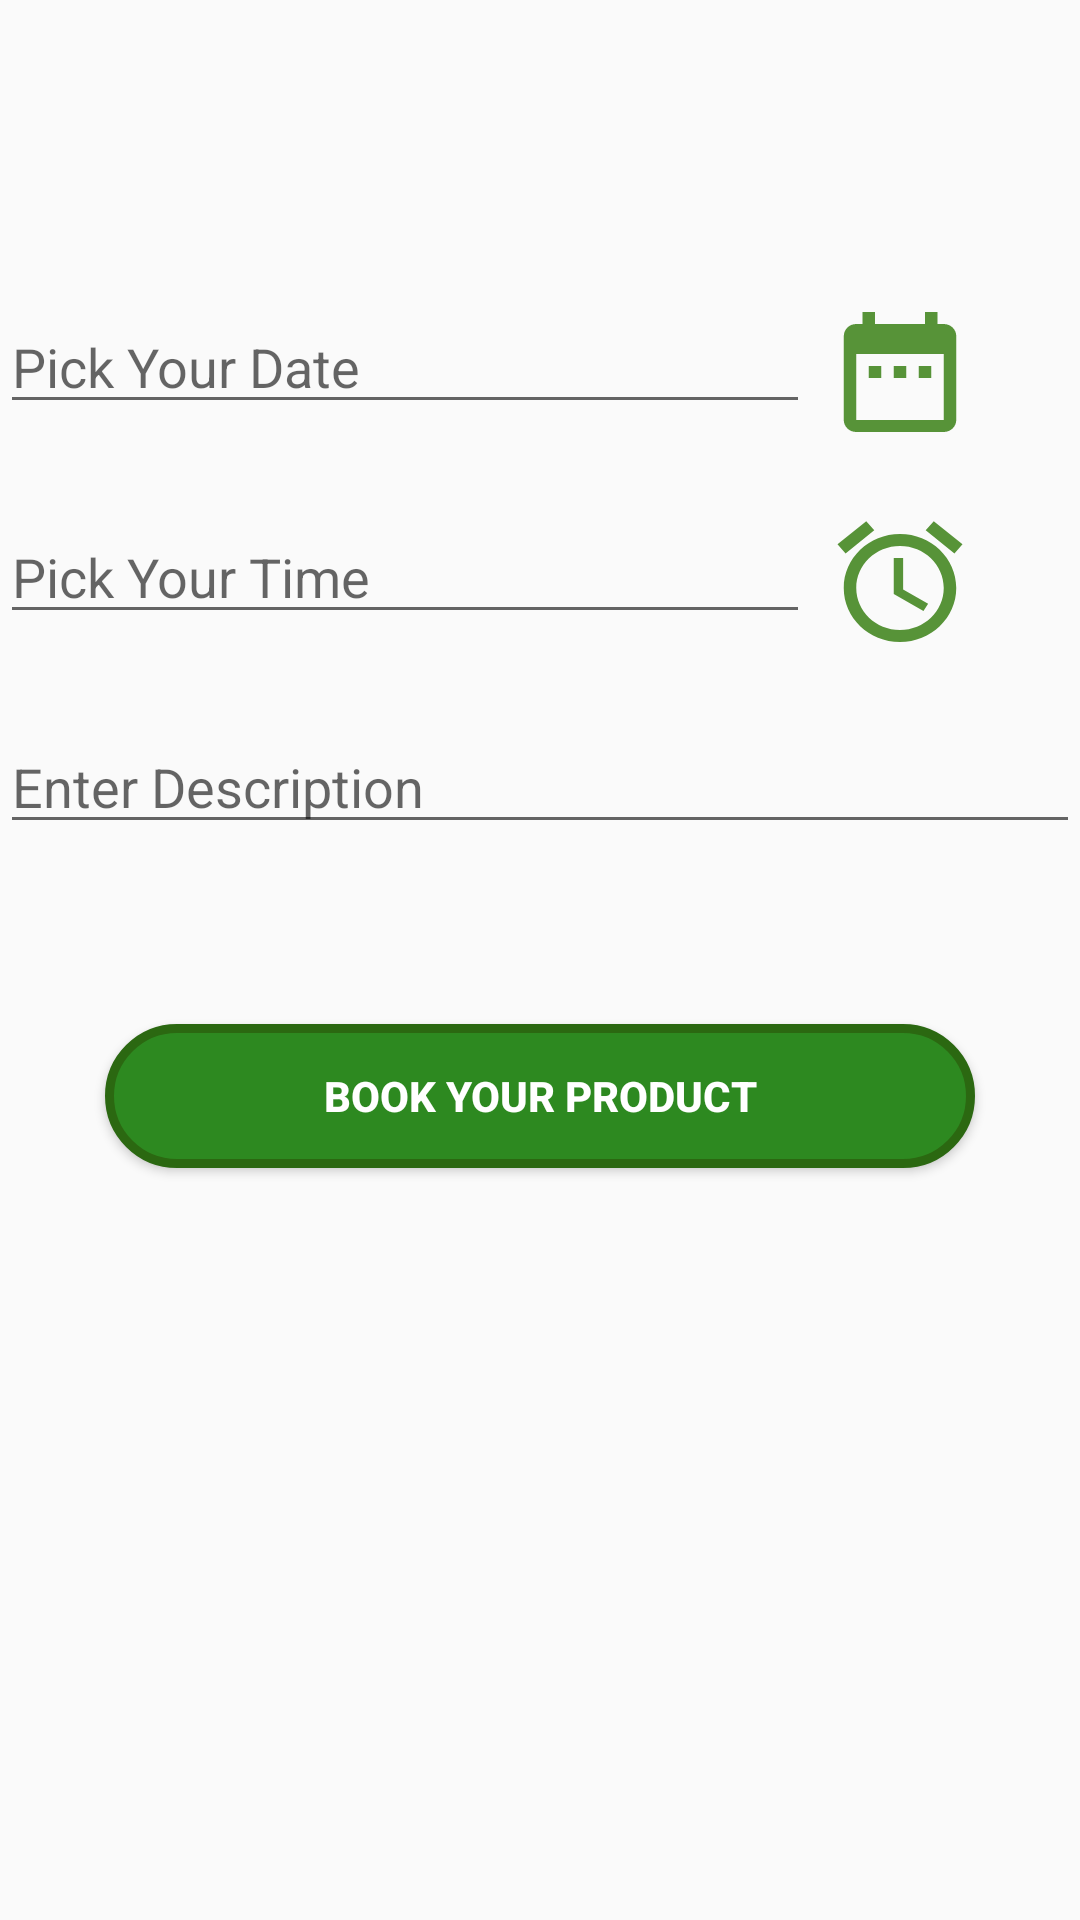

Write the Android layout XML for this screen, with the resource values it uses.
<!-- AndroidManifest.xml: application theme AppTheme -->
<!-- res/layout/content_rental_booking.xml -->
<?xml version="1.0" encoding="utf-8"?>
<LinearLayout xmlns:android="http://schemas.android.com/apk/res/android"
    xmlns:app="http://schemas.android.com/apk/res-auto"
    xmlns:tools="http://schemas.android.com/tools"
    android:layout_width="match_parent"
    android:orientation="vertical"
    android:layout_height="match_parent"
    app:layout_behavior="@string/appbar_scrolling_view_behavior"
    tools:context="com.example.kusuma20.renting.RentalBooking"
    tools:showIn="@layout/activity_rental_booking">

    <LinearLayout
        android:layout_width="match_parent"
        android:layout_height="50dp"
        android:layout_marginTop="100dp"
        android:orientation="horizontal"
        android:weightSum="2"
        >
        <EditText
            android:layout_width="180dp"
            android:layout_height="wrap_content"
android:hint="Pick Your Date"
            android:id="@+id/datepic"
            android:layout_weight="1.5"
            />
        <Button
            android:layout_width="50dp"
            android:layout_height="wrap_content"
            android:layout_marginLeft="5dp"
            android:background="@drawable/ic_date_range_black_24dp"
            android:layout_marginRight="5dp"
            android:id="@+id/bdatepic"
           />
    </LinearLayout>
    <LinearLayout
        android:layout_width="match_parent"
        android:layout_height="50dp"
        android:layout_marginTop="20dp"
        android:orientation="horizontal"
        android:weightSum="2"
        >
        <EditText
            android:layout_width="180dp"
            android:layout_height="wrap_content"
android:hint="Pick Your Time"
            android:id="@+id/timepic"
            android:layout_weight="1.5"
            />
        <Button
            android:layout_width="50dp"
            android:layout_height="wrap_content"
            android:layout_marginLeft="5dp"
            android:layout_marginRight="5dp"
            android:background="@drawable/ic_alarm_black_24dp"
            android:id="@+id/btimepic"
            />
    </LinearLayout>

<EditText
    android:layout_width="match_parent"
    android:layout_height="wrap_content"
    android:layout_marginTop="20dp"
    android:maxLines="4"
    android:hint="Enter Description"
    android:id="@+id/description"/>
    <Button
        android:layout_width="290dp"
        android:layout_marginTop="60dp"
        android:layout_height="wrap_content"
        android:id="@+id/renterbook"
        android:layout_gravity="center"
        android:gravity="center"
        android:textColor="#ffff"
        android:textStyle="bold"
        android:text="Book Your Product"
        android:background="@drawable/rounds"/>

    
        
        
        
        
        
        
        
        
        
    <TextView
        android:layout_width="wrap_content"
        android:layout_height="wrap_content"
        android:id="@+id/idi"/>

</LinearLayout>
<!-- res/layout/activity_rental_booking.xml (included above) -->
<?xml version="1.0" encoding="utf-8"?>
<android.support.design.widget.CoordinatorLayout xmlns:android="http://schemas.android.com/apk/res/android"
    xmlns:app="http://schemas.android.com/apk/res-auto"
    xmlns:tools="http://schemas.android.com/tools"
    android:layout_width="match_parent"
    android:layout_height="match_parent"
    tools:context="com.example.kusuma20.renting.RentalBooking">

    <android.support.design.widget.AppBarLayout
        android:layout_width="match_parent"
        android:layout_height="wrap_content"
        android:theme="@style/AppTheme.AppBarOverlay">

        <android.support.v7.widget.Toolbar
            android:id="@+id/toolbar"
            android:layout_width="match_parent"
            android:layout_height="?attr/actionBarSize"
            android:background="?attr/colorPrimary"
            app:popupTheme="@style/AppTheme.PopupOverlay" />

    </android.support.design.widget.AppBarLayout>

    <include layout="@layout/content_rental_booking" />



</android.support.design.widget.CoordinatorLayout>
<!-- resources referenced by this layout -->
<resources>
  <!-- drawable ic_alarm_black_24dp (drawable) -->
  <vector xmlns:android="http://schemas.android.com/apk/res/android"
          android:width="24dp"
          android:height="24dp"
          android:viewportWidth="24.0"
          android:viewportHeight="24.0">
      <path
          android:fillColor="#579338"
          android:pathData="M22,5.72l-4.6,-3.86 -1.29,1.53 4.6,3.86L22,5.72zM7.88,3.39L6.6,1.86 2,5.71l1.29,1.53 4.59,-3.85zM12.5,8L11,8v6l4.75,2.85 0.75,-1.23 -4,-2.37L12.5,8zM12,4c-4.97,0 -9,4.03 -9,9s4.02,9 9,9c4.97,0 9,-4.03 9,-9s-4.03,-9 -9,-9zM12,20c-3.87,0 -7,-3.13 -7,-7s3.13,-7 7,-7 7,3.13 7,7 -3.13,7 -7,7z"/>
  </vector>
  <!-- drawable ic_date_range_black_24dp (drawable) -->
  <vector xmlns:android="http://schemas.android.com/apk/res/android"
          android:width="24dp"
          android:height="24dp"
          android:viewportWidth="24.0"
          android:viewportHeight="24.0">
      <path
          android:fillColor="#579338"
          android:pathData="M9,11L7,11v2h2v-2zM13,11h-2v2h2v-2zM17,11h-2v2h2v-2zM19,4h-1L18,2h-2v2L8,4L8,2L6,2v2L5,4c-1.11,0 -1.99,0.9 -1.99,2L3,20c0,1.1 0.89,2 2,2h14c1.1,0 2,-0.9 2,-2L21,6c0,-1.1 -0.9,-2 -2,-2zM19,20L5,20L5,9h14v11z"/>
  </vector>
  <!-- drawable rounds (drawable) -->
  <?xml version="1.0" encoding="UTF-8"?>
  <shape xmlns:android="http://schemas.android.com/apk/res/android">
      <solid android:color="#2d8920"/>
      <stroke android:width="3dip" android:color="#2b6811" />
      <corners android:radius="90dip"/>
      <padding android:left="10dip" android:top="10dip" android:right="10dip" android:bottom="10dip" />
  </shape>
  <style name="AppTheme.AppBarOverlay" parent="ThemeOverlay.AppCompat.Dark.ActionBar" />
  <style name="AppTheme.PopupOverlay" parent="ThemeOverlay.AppCompat.Light" />
  <style name="AppTheme" parent="Theme.AppCompat.Light.DarkActionBar">
          
          <item name="colorPrimary">@color/colorPrimary</item>
          <item name="colorPrimaryDark">@color/colorPrimaryDark</item>
          <item name="colorAccent">@color/colorAccent</item>
      </style>
  <color name="colorPrimary">#388E3C</color>
  <color name="colorPrimaryDark">#1B5E20</color>
  <color name="colorAccent">#3abeaf</color>
</resources>
